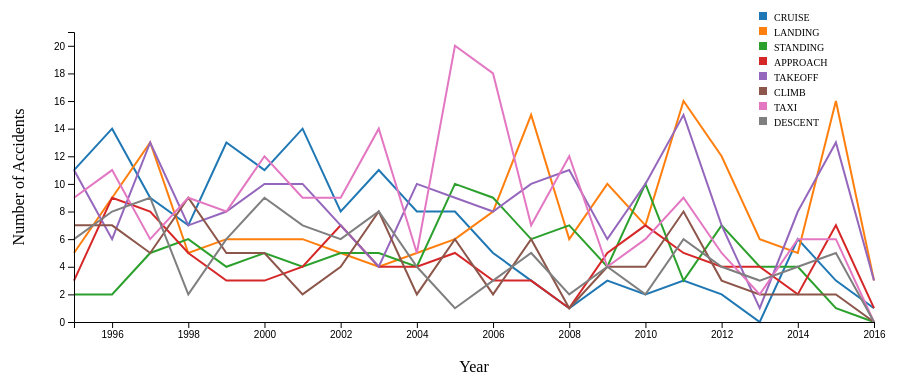
D3 v7 page, settled after 360 driven frames (6 s of simulated time); the page loaded 1 data file(s).


// ── main.js
// 1: SET GLOBAL VARIABLES
const margin = { top: 50, right: 30, bottom: 60, left: 70 };
const width = 900 - margin.left - margin.right;
const height = 400 - margin.top - margin.bottom;

// Create SVG containers for both charts
const svgLine = d3.select("#lineChart1")
    .append("svg")
    .attr("width", width + margin.left + margin.right)
    .attr("height", height + margin.top + margin.bottom)
    .append("g")
    .attr("transform", `translate(${margin.left},${margin.top})`);

const svg2_RENAME = d3.select("#lineChart2")
    .append("svg")
    .attr("width", width + margin.left + margin.right)
    .attr("height", height + margin.top + margin.bottom)
    .append("g")
    .attr("transform", `translate(${margin.left},${margin.top})`);

// 2.a: LOAD CSV DATA
d3.csv("aircraft_incidents.csv").then(data => {
    // 2.b: TRANSFORM DATA
    data.forEach(d => {
        d.year = new Date(d.Event_Date).getFullYear();
        d.accident_id = d.Accident_Number;
        d.flight_phase = d.Broad_Phase_of_Flight;
    });

    const categories1 = d3.rollup(data,
        v => d3.rollup(v, values => values.length, d => d.year),
        d => d.flight_phase
    );

    const categories = new Map(
        Array.from(categories1).filter(([key]) => 
            !["", "UNKNOWN", "OTHER", "GO-AROUND", "MANEUVERING"].includes(key)
        )
    );

    const totalYears = Array.from(categories.values()).flatMap(yearMap => Array.from(yearMap.keys()));
    const allYears = d3.range(d3.min(totalYears), d3.max(totalYears) + 1);
    const yearCounts = Array.from(categories.values()).map(categoryMap => Array.from(categoryMap.values()));
    const maxCount = d3.max(yearCounts, yearValues => d3.max(yearValues));

    // Define Scales
    const xScale = d3.scaleLinear()
        .domain(d3.extent(allYears))
        .range([0, width]);

    const yScale = d3.scaleLinear()
        .domain([0, maxCount + 1])
        .range([height, 0]);

    const colorScale = d3.scaleOrdinal()
        .domain(Array.from(categories.keys()))
        .range(d3.schemeCategory10);

    // Line generator
    const line = d3.line()
        .x(d => xScale(d.year))
        .y(d => yScale(d.count));

    const lineData = Array.from(categories.entries()).map(([category, yearMap]) => {
        const values = allYears.map(year => ({
            year: year,
            count: yearMap.get(year) || 0
        }));
        return { category, values };
    });

    // Draw Lines
    svgLine.selectAll("path.data-line")
        .data(lineData)
        .enter()
        .append("path")
        .attr("class", "data-line")
        .attr("d", d => line(d.values))
        .style("stroke", d => colorScale(d.category))
        .style("fill", "none")
        .style("stroke-width", 2);

    // Add Axes
    svgLine.append("g")
        .attr("transform", `translate(0,${height})`)
        .call(d3.axisBottom(xScale).tickFormat(d3.format("d")));

    svgLine.append("g")
        .call(d3.axisLeft(yScale));

    // Add Labels
    svgLine.append("text")
        .attr("class", "axis-label")
        .attr("x", width / 2)
        .attr("y", height + margin.bottom - 10)
        .attr("text-anchor", "middle")
        .text("Year");

    svgLine.append("text")
        .attr("class", "axis-label")
        .attr("transform", "rotate(-90)")
        .attr("y", -margin.left + 20)
        .attr("x", -height / 2)
        .attr("text-anchor", "middle")
        .text("Number of Accidents");

    // Legend
    const legend = svgLine.selectAll(".legend")
        .data(Array.from(categories.entries()))
        .enter()
        .append("g")
        .attr("class", "legend")
        .attr("transform", (d, i) => `translate(${width - 120}, ${i * 15 - 20})`);

    legend.append("rect")
        .attr("x", 5)
        .attr("width", 8)
        .attr("height", 8)
        .style("fill", d => colorScale(d[0]));

    legend.append("text")
        .attr("x", 20)
        .attr("y", 7)
        .attr("text-anchor", "start")
        .style("alignment-baseline", "middle")
        .style("font-size", "10px")
        .text(d => d[0]);

    // Tooltip
    const tooltip = d3.select("body")
    .append("div")
    .attr("class", "tooltip")
    .style("position", "absolute")
    .style("visibility", "hidden")
    .style("background", "rgba(0, 0, 0, 0.7)")
    .style("color", "white")
    .style("padding", "6px")
    .style("border-radius", "5px")
    .style("font-size", "12px");

    // Bind data points to each category's line
    const points = svgLine.selectAll(".data-points")
    .data(lineData)
    .enter()
    .append("g")
    .attr("class", "data-points")
    .each(function (d) {
        d3.select(this)
            .selectAll("circle")
            .data(d.values)
            .enter()
            .append("circle")
            .attr("cx", d => xScale(d.year))
            .attr("cy", d => yScale(d.count))
            .attr("r", 5)
            .style("fill", colorScale(d.category))
            .style("opacity", 0) // Invisible by default
            .on("mouseover", function (event, d) {
                tooltip.style("visibility", "visible")
                    .html(
                        `<strong>Year:</strong> ${d.year} <br>
                        <strong>Accidents:</strong> ${d.count}`
                    )
                    .style("top", (event.pageY + 10) + "px")
                    .style("left", (event.pageX + 10) + "px");

                d3.select(this).transition().duration(200).style("opacity", 1);
            })
            .on("mousemove", function (event) {
                tooltip.style("top", (event.pageY + 10) + "px")
                    .style("left", (event.pageX + 10) + "px");
            })
            .on("mouseout", function () {
                tooltip.style("visibility", "hidden");
                d3.select(this).transition().duration(200).style("opacity", 0);
            });
        });

    // Update Chart Function
    function updateChart(selectedCategories) {
        // Filter the data for selected categories
        var filteredData = lineData.filter(d => selectedCategories.includes(d.category));
    
        // console.log("Filtered Data:", filteredData); // Debugging
    
        // Bind data to existing lines
        var lines = svgLine.selectAll("path.data-line")
            .data(filteredData, d => d.category); // Use category as key
    
        // Remove lines that are no longer selected
        lines.exit().remove();

        // Remove existing marks
        svgLine.selectAll(".data-point").remove(); // Remove previous tooltip circles
    
        // Update existing lines
        lines
            .attr("d", d => line(d.values))
            .style("stroke", d => colorScale(d.category));
    
        // Append new lines for categories that were just selected
        lines.enter()
            .append("path")
            .attr("class", "data-line")
            .attr("d", d => line(d.values))
            .style("stroke", d => colorScale(d.category))
            .style("fill", "none")
            .style("stroke-width", 2);

        // Recreate tooltip marks
        // Tooltip
        const tooltip = d3.select("body")
        .append("div")
        .attr("class", "tooltip")
        .style("position", "absolute")
        .style("visibility", "hidden")
        .style("background", "rgba(0, 0, 0, 0.7)")
        .style("color", "white")
        .style("padding", "6px")
        .style("border-radius", "5px")
        .style("font-size", "12px");

        // Bind data points to each category's line
        const points = svgLine.selectAll(".data-points")
        .data(selectedCategories)
        .enter()
        .append("g")
        .attr("class", "data-points")
        .each(function (d) {
            d3.select(this)
                .selectAll("circle")
                .data(d.values)
                .enter()
                .append("circle")
                .attr("cx", d => xScale(d.year))
                .attr("cy", d => yScale(d.count))
                .attr("r", 5)
                .style("fill", colorScale(d.category))
                .style("opacity", 0) // Invisible by default
                .on("mouseover", function (event, d) {
                    tooltip.style("visibility", "visible")
                        .html(
                            `<strong>Year:</strong> ${d.year} <br>
                            <strong>Accidents:</strong> ${d.count}`
                        )
                        .style("top", (event.pageY + 10) + "px")
                        .style("left", (event.pageX + 10) + "px");

                    d3.select(this).transition().duration(200).style("opacity", 1);
                })
                .on("mousemove", function (event) {
                    tooltip.style("top", (event.pageY + 10) + "px")
                        .style("left", (event.pageX + 10) + "px");
                })
                .on("mouseout", function () {
                    tooltip.style("visibility", "hidden");
                    d3.select(this).transition().duration(200).style("opacity", 0);
                });
        });
    }

    // Checkbox Event Listener
    d3.selectAll("#checkboxSelect input[type='checkbox']").on("change", function() {
        var selectedCategories = d3.selectAll("#checkboxSelect input:checked")
            .nodes()
            .map(d => d.value);
        updateChart(selectedCategories);
    });
});

### data: aircraft_incidents.csv
Accident_Number, Event_Date, Location, Country, Latitude, Longitude, Airport_Code, Airport_Name, Injury_Severity, Aircraft_Damage, Registration_Number, Make, Model, Schedule, Air_Carrier, Total_Fatal_Injuries, Total_Serious_Injuries, Total_Uninjured, Weather_Condition, Broad_Phase_of_Flight
ATL00LA092, 9/17/00, ATLANTA, GA, United States, , , , , Non-Fatal, , N853AS, Bombardier, CRJ-200, SCHD, (DBA: DELTA CONNECTION), 0, 1, 50, VMC, CRUISE
DCA08FA018, 12/16/07, Providence, RI, United States, , , KPVD, Theodore F. Green State, Non-Fatal, Substantial, N470ZW, Bombardier, CL-600, SCHD, Air Wisconsin Airlines, 0, 0, 34, IMC, LANDING
DCA10CA018, 12/18/09, Dallas, TX, United States, 32.9, -97.04, DFW, Dallas/Fort Worth Intl Airport, Non-Fatal, Substantial, N515AE, Bombardier, CL-600, SCHD, American Eagle, 0, 0, 3, VMC, STANDING
ENG12IA004, 10/23/11, Atlanta, GA, United States, , , ATL, Hartsfield-Jackson Atlanta Int, Incident, , N751EV, Bombardier, CL-600, SCHD, ATLANTIC SOUTHEAST AIRLINES INC, 0, 0, , , LANDING
DCA11CA084A, 7/14/11, Boston, MA, United States, 42.35, -71.01, BOS, GENERAL EDWARD LAWRENCE LOGAN, Non-Fatal, Substantial, N132EV, Bombardier, CL-600, SCHD, ATLANTIC SOUTHEAST AIRLINES INC (DBA: AT…, 0, 0, 291, VMC, STANDING
ATL02FA113, 6/2/02, Atlanta, GA, United States, 33.65, -84.43, ATL, Atlanta Hartsfield, Non-Fatal, Substantial, N849AS, Bombardier, CL-600, SCHD, Atlantic Southeast Airlines, Inc., 0, 0, 53, VMC, LANDING
DCA09FA033, 2/28/09, Tallahassee, FL, United States, 30.4, -84.35, TLH, Tallahassee Regional Airport, Non-Fatal, Substantial, N830AS, Bombardier, CRJ-200, SCHD, Atlantic Southeast Airlines, Inc., 0, 0, 2, , STANDING
CHI01LA066, 1/8/01, Detroit, MI, United States, , , DTW, DETROIT METROPOLITAN WAYNE CO., Non-Fatal, Substantial, N784CA, Bombardier, CL-600, SCHD, COMAIR INC, 0, 0, 31, VMC, STANDING
NYC01IA072, 1/3/01, Covington, KY, United States, , , , , Incident, Minor, N933CA, Bombardier, CL-600, SCHD, COMAIR INC, 0, 0, 46, VMC, APPROACH
ENG14IA029, 9/13/14, Hodeida, Yemen, Yemen, 14.76, 42.98, , N/A, Incident, Minor, 7O-FAB, Bombardier, CRJ-700, SCHD, Felix Airways, 0, 0, , UNK, TAKEOFF
WPR13IA144, 3/5/13, Danville, CA, United States, 37.84, -122, SJC, Norman Y. Mineta San Jose Int, Incident, Minor, N417QX, Bombardier, DHC-8, SCHD, Horizon Air, 0, 0, 51, VMC, CLIMB
WPR13LA431, 9/29/13, Reno, NV, United States, 39.5, -119.8, , N/A, Non-Fatal, , N449QX, Bombardier, DHC-8, SCHD, Horizon Air Industries Inc, 0, 1, 58, VMC, APPROACH
SEA02IA044, 3/1/02, Boise, ID, United States, , , , , Incident, , N410QX, Bombardier, DHC-8, SCHD, Horizon Airlines, 0, 0, 73, VMC, CRUISE
NYC05LA013, 10/27/04, Philadelphia, PA, United States, 39.87, -75.24, PHL, Philadelphia International, Non-Fatal, Substantial, N592ML, Bombardier, CL-600, SCHD, MESA AIRLINES INC (DBA: US Airways Expre…, 0, 0, 41, VMC, TAXI
CEN09FA094, 12/15/08, Chicago, IL, United States, 41.98, -87.91, ORD, Chicago O'Hare International, Incident, Minor, N511MJ, Bombardier, CL-600, SCHD, Mesa Airlines, Inc, 0, 0, 32, VMC, APPROACH
DFW05LA047, 12/29/04, Austin, TX, United States, 30.2, -97.67, AUS, Austin-Bergstrom International, Non-Fatal, , N506MJ, Bombardier, CL-600, SCHD, Mesa Airlines, Inc., 0, 1, 59, VMC, OTHER
DCA07FA037, 4/12/07, Traverse City, MI, United States, 44.74, -85.59, KTVC, Cherry Capitol Airport, Non-Fatal, Substantial, N8905F, Bombardier, CL-600, SCHD, PINNACLE AIR INC (DBA: Northwest Airlink…, 0, 0, 52, IMC, LANDING
CHI05FA077, 3/11/05, Milwaukee, WI, United States, 42.93, -87.9, MKE, Milwukee/General Mitchell, Non-Fatal, Substantial, N8932C, Bombardier, CL-600, SCHD, Pinnacle Airlines, 0, 0, 12, IMC, CLIMB
DCA05MA031, 2/2/05, Teterboro, NJ, United States, , , KTEB, Teterboro NJ, Non-Fatal, Substantial, N370V, Bombardier, CL-600, NSCH, Platinum Jet Managment, 0, 4, 0, VMC, TAKEOFF
DCA10IA022, 1/19/10, Charleston, WV, United States, , , CRW, Yeager Airport, Incident, Minor, N246PS, Bombardier, CL-600, SCHD, PSA AIRLINES INC (DBA: USAirways Express…, 0, 0, 34, VMC, TAKEOFF
DCA12CA035, 2/3/12, San Francisco, CA, United States, 37.62, -122.4, KSFO, San Francisco International, Non-Fatal, Substantial, N912SW, Bombardier, CL-600, SCHD, SkyWest Airlines, 0, 0, 52, VMC, STANDING
CHI08LA051, 12/16/07, Chicago, IL, United States, 41.98, -87.9, ORD, Chicago O'Hare Intl, Non-Fatal, Substantial, N918SW, Bombardier, CL-600, SCHD, Skywest Airlines Inc, 0, 1, 32, VMC, TAXI
CHI04IA056, 1/17/04, Rapid City, SD, United States, 44.05, -103.1, RAP, Rapid City Regional Airport, Incident, Minor, N595SW, Bombardier, CL-600, SCHD, SKYWEST AIRLINES INC (DBA: Skywest Airli…, 0, 0, 35, IMC, LANDING
ENG10IA055, 9/28/10, Milwaukee, WI, United States, 42.95, -87.9, MKE, GENERAL MITCHELL INTL, Incident, Minor, N498CA, Bombardier, CL-600, SCHD, SKYWEST AIRLINES, Inc., 0, 0, 39, VMC, LANDING
ERA09LA538, 9/27/09, Vineyard Haven, MA, United States, 41.39, -70.61, MVY, Martha's Vineyard, Non-Fatal, Substantial, N190MP, Bombardier, CL-600, , , 0, 0, 4, IMC, LANDING
CEN09LA088, 12/14/08, Gary, IN, United States, 41.62, -87.41, GYY, Gary International Airport, Non-Fatal, Substantial, N573BA, Bombardier, CL-600, , , 0, 0, 3, VMC, LANDING
NYC01IA024, 10/26/00, FALMOUTH, KY, United States, , , , , Incident, , N958CA, Bombardier, CL-600, SCHD, , 0, 0, 50, VMC, CRUISE
NYC01LA023A, 10/23/00, NEW YORK, NY, United States, , , LGA, LA GUARDIA, Non-Fatal, Substantial, N804CA, Bombardier, CL-600, SCHD, , 0, 0, 81, VMC, TAXI
ENG13WA026, 5/6/13, Osaka, Japan, Japan, Japan, , , RJOO, Osaka International Airport, Incident, Minor, , Bombardier, CL-600, SCHD, , 0, 0, 55, , 
DCA09WA031, 2/24/09, Santander, Spain, Spain, , , , , Incident, , , Bombardier, CL-600, SCHD, , 0, 0, , , 
NYC04LA174, 7/21/04, Snow Hill, VA, United States, 38.06, -75.46, , , Non-Fatal, , N995CA, Bombardier, CL-600, SCHD, , 0, 1, 4, VMC, MANEUVERING
LAX03IA199, 6/13/03, Phoenix, AZ, United States, 33.43, -112, KPHX, Phoenix Sky Harbor Intl, Incident, , N97325, Bombardier, CL-600, SCHD, , 0, 0, 52, VMC, CLIMB
… [head cut at 6 KiB]